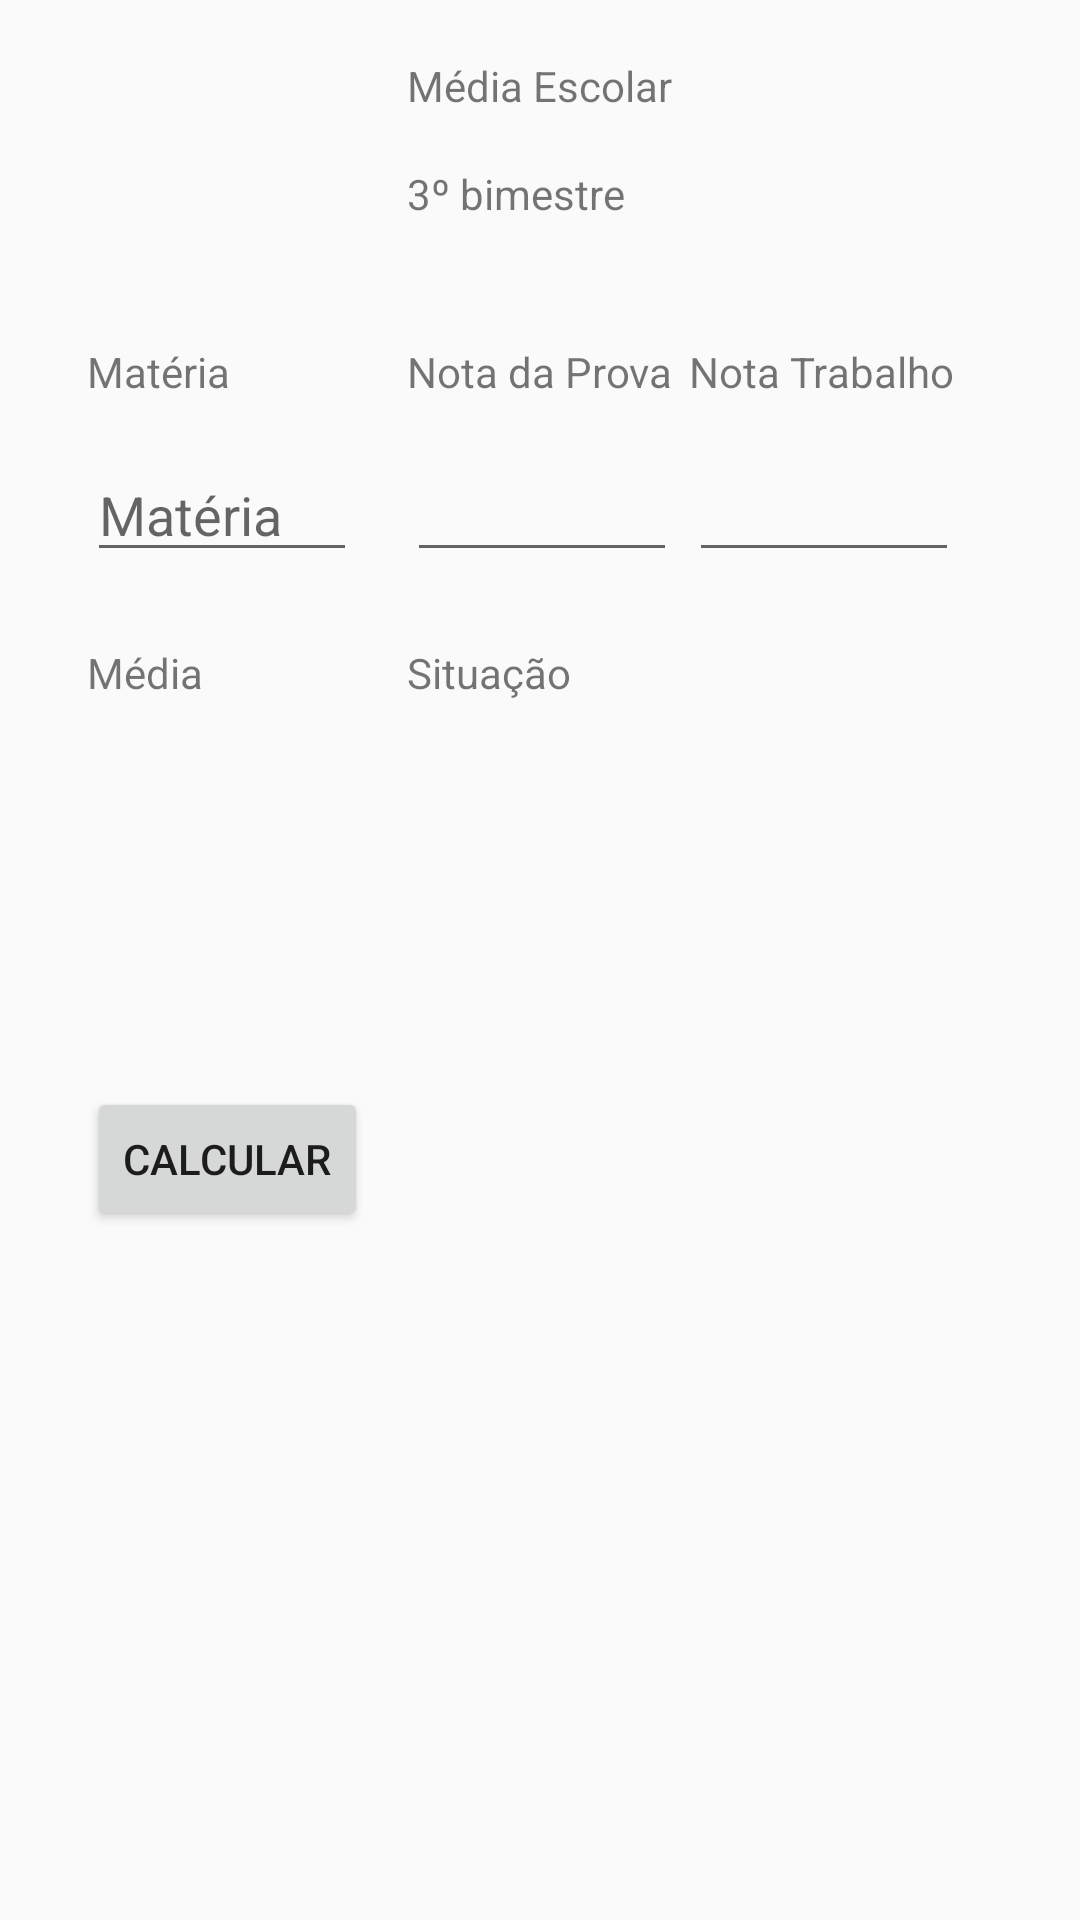

Layout XML and referenced resources for this Android screen:
<!-- AndroidManifest.xml: application theme Theme.AulaAppMediaEscolar -->
<!-- res/layout/content_terceiro_bimestre.xml -->
<?xml version="1.0" encoding="utf-8"?>
<RelativeLayout xmlns:android="http://schemas.android.com/apk/res/android"
    xmlns:app="http://schemas.android.com/apk/res-auto"
    xmlns:tools="http://schemas.android.com/tools"
    android:layout_width="match_parent"
    android:layout_height="match_parent"
    app:layout_behavior="@string/appbar_scrolling_view_behavior"
    tools:context=".TerceiroBimestreActivity"
    tools:showIn="@layout/activity_terceiro_bimestre">


    <TextView
        android:id="@+id/txtTitulo"
        android:layout_width="wrap_content"
        android:layout_height="wrap_content"
        android:layout_alignParentTop="true"
        android:layout_centerHorizontal="true"
        android:layout_marginTop="19dp"
        android:text="Média Escolar" />

    <TextView
        android:id="@+id/txtTerceiroBimestre"
        android:layout_width="wrap_content"
        android:layout_height="wrap_content"
        android:layout_alignStart="@+id/txtTitulo"
        android:layout_below="@+id/txtTitulo"
        android:layout_marginTop="17dp"
        android:text="@string/btn_terceiro_bimestre" />

    <TextView
        android:id="@+id/txtMateria"
        android:layout_width="wrap_content"
        android:layout_height="wrap_content"
        android:layout_alignParentStart="true"
        android:layout_below="@+id/txtTerceiroBimestre"
        android:layout_marginStart="29dp"
        android:layout_marginTop="24dp"
        android:text="Matéria" />

    <TextView
        android:id="@+id/txtNotaProva"
        android:layout_width="wrap_content"
        android:layout_height="wrap_content"
        android:layout_alignStart="@+id/txtTerceiroBimestre"
        android:layout_alignTop="@+id/txtMateria"
        android:text="Nota da Prova" />

    <TextView
        android:id="@+id/txtNotaTrabalho"
        android:layout_width="wrap_content"
        android:layout_height="wrap_content"
        android:layout_alignParentEnd="true"
        android:layout_alignTop="@+id/txtNotaProva"
        android:layout_marginEnd="42dp"
        android:text="Nota Trabalho" />

    <EditText
        android:id="@+id/editMateria"
        android:layout_width="90dp"
        android:layout_height="wrap_content"
        android:layout_alignStart="@+id/txtMateria"
        android:layout_below="@+id/txtMateria"
        android:layout_marginTop="16dp"
        android:ems="10"
        android:hint="Matéria"
        android:inputType="textPersonName" />

    <EditText
        android:id="@+id/editNotaProva"
        android:layout_width="90dp"
        android:layout_height="wrap_content"
        android:layout_alignStart="@+id/txtNotaProva"
        android:layout_alignTop="@+id/editMateria"
        android:ems="10"
        android:inputType="numberDecimal" />

    <EditText
        android:id="@+id/editNotaTrabalho"
        android:layout_width="90dp"
        android:layout_height="wrap_content"
        android:layout_alignStart="@+id/txtNotaTrabalho"
        android:layout_alignTop="@+id/editNotaProva"
        android:ems="10"
        android:inputType="numberDecimal" />

    <TextView
        android:id="@+id/txtMedia"
        android:layout_width="wrap_content"
        android:layout_height="wrap_content"
        android:layout_alignStart="@+id/editMateria"
        android:layout_below="@+id/editMateria"
        android:layout_marginTop="24dp"
        android:text="Média" />

    <TextView
        android:id="@+id/txtSituacao"
        android:layout_width="wrap_content"
        android:layout_height="wrap_content"
        android:layout_alignStart="@+id/editNotaProva"
        android:layout_alignTop="@+id/txtMedia"
        android:text="Situação" />

    <TextView
        android:id="@+id/txtResultado"
        android:layout_width="wrap_content"
        android:layout_height="wrap_content"
        android:layout_alignStart="@+id/txtMedia"
        android:layout_centerVertical="true" />

    <TextView
        android:id="@+id/txtSituacaoFinal"
        android:layout_width="wrap_content"
        android:layout_height="wrap_content"
        android:layout_alignEnd="@+id/txtSituacao"
        android:layout_centerVertical="true" />

    <Button
        android:id="@+id/btnCalcular"
        android:layout_width="wrap_content"
        android:layout_height="wrap_content"
        android:layout_alignStart="@+id/txtResultado"
        android:layout_below="@+id/txtResultado"
        android:layout_marginTop="33dp"
        android:text="CALCULAR" />
</RelativeLayout>
<!-- res/layout/activity_terceiro_bimestre.xml (included above) -->
<?xml version="1.0" encoding="utf-8"?>
<androidx.coordinatorlayout.widget.CoordinatorLayout xmlns:android="http://schemas.android.com/apk/res/android"
    xmlns:app="http://schemas.android.com/apk/res-auto"
    xmlns:tools="http://schemas.android.com/tools"
    android:layout_width="match_parent"
    android:layout_height="match_parent"
    tools:context=".TerceiroBimestreActivity">

    <com.google.android.material.appbar.AppBarLayout
        android:layout_width="match_parent"
        android:layout_height="wrap_content"
        android:theme="@style/AppTheme.AppBarOverlay">

        <androidx.appcompat.widget.Toolbar
            android:id="@+id/toolbar"
            android:layout_width="match_parent"
            android:layout_height="?attr/actionBarSize"
            android:background="?attr/colorPrimary"
            app:theme="@style/AppTheme.AppBarOverlay" />

    </com.google.android.material.appbar.AppBarLayout>

    <include layout="@layout/content_terceiro_bimestre" />

    <com.google.android.material.floatingactionbutton.FloatingActionButton
        android:id="@+id/fab"
        android:layout_width="wrap_content"
        android:layout_height="wrap_content"
        android:layout_gravity="bottom|end"
        android:layout_margin="@dimen/fab_margin"
        app:srcCompat="@android:drawable/ic_dialog_info" />

</androidx.coordinatorlayout.widget.CoordinatorLayout>
<!-- resources referenced by this layout -->
<resources>
  <string name="btn_terceiro_bimestre">3º bimestre\n</string>
  <style name="AppTheme.AppBarOverlay" parent="ThemeOverlay.AppCompat.DayNight.ActionBar" />
  <style name="Theme.AulaAppMediaEscolar" parent="Base.Theme.AulaAppMediaEscolar" />
  <style name="Base.Theme.AulaAppMediaEscolar" parent="Theme.AppCompat.Light.NoActionBar">
          
          
      </style>
</resources>
